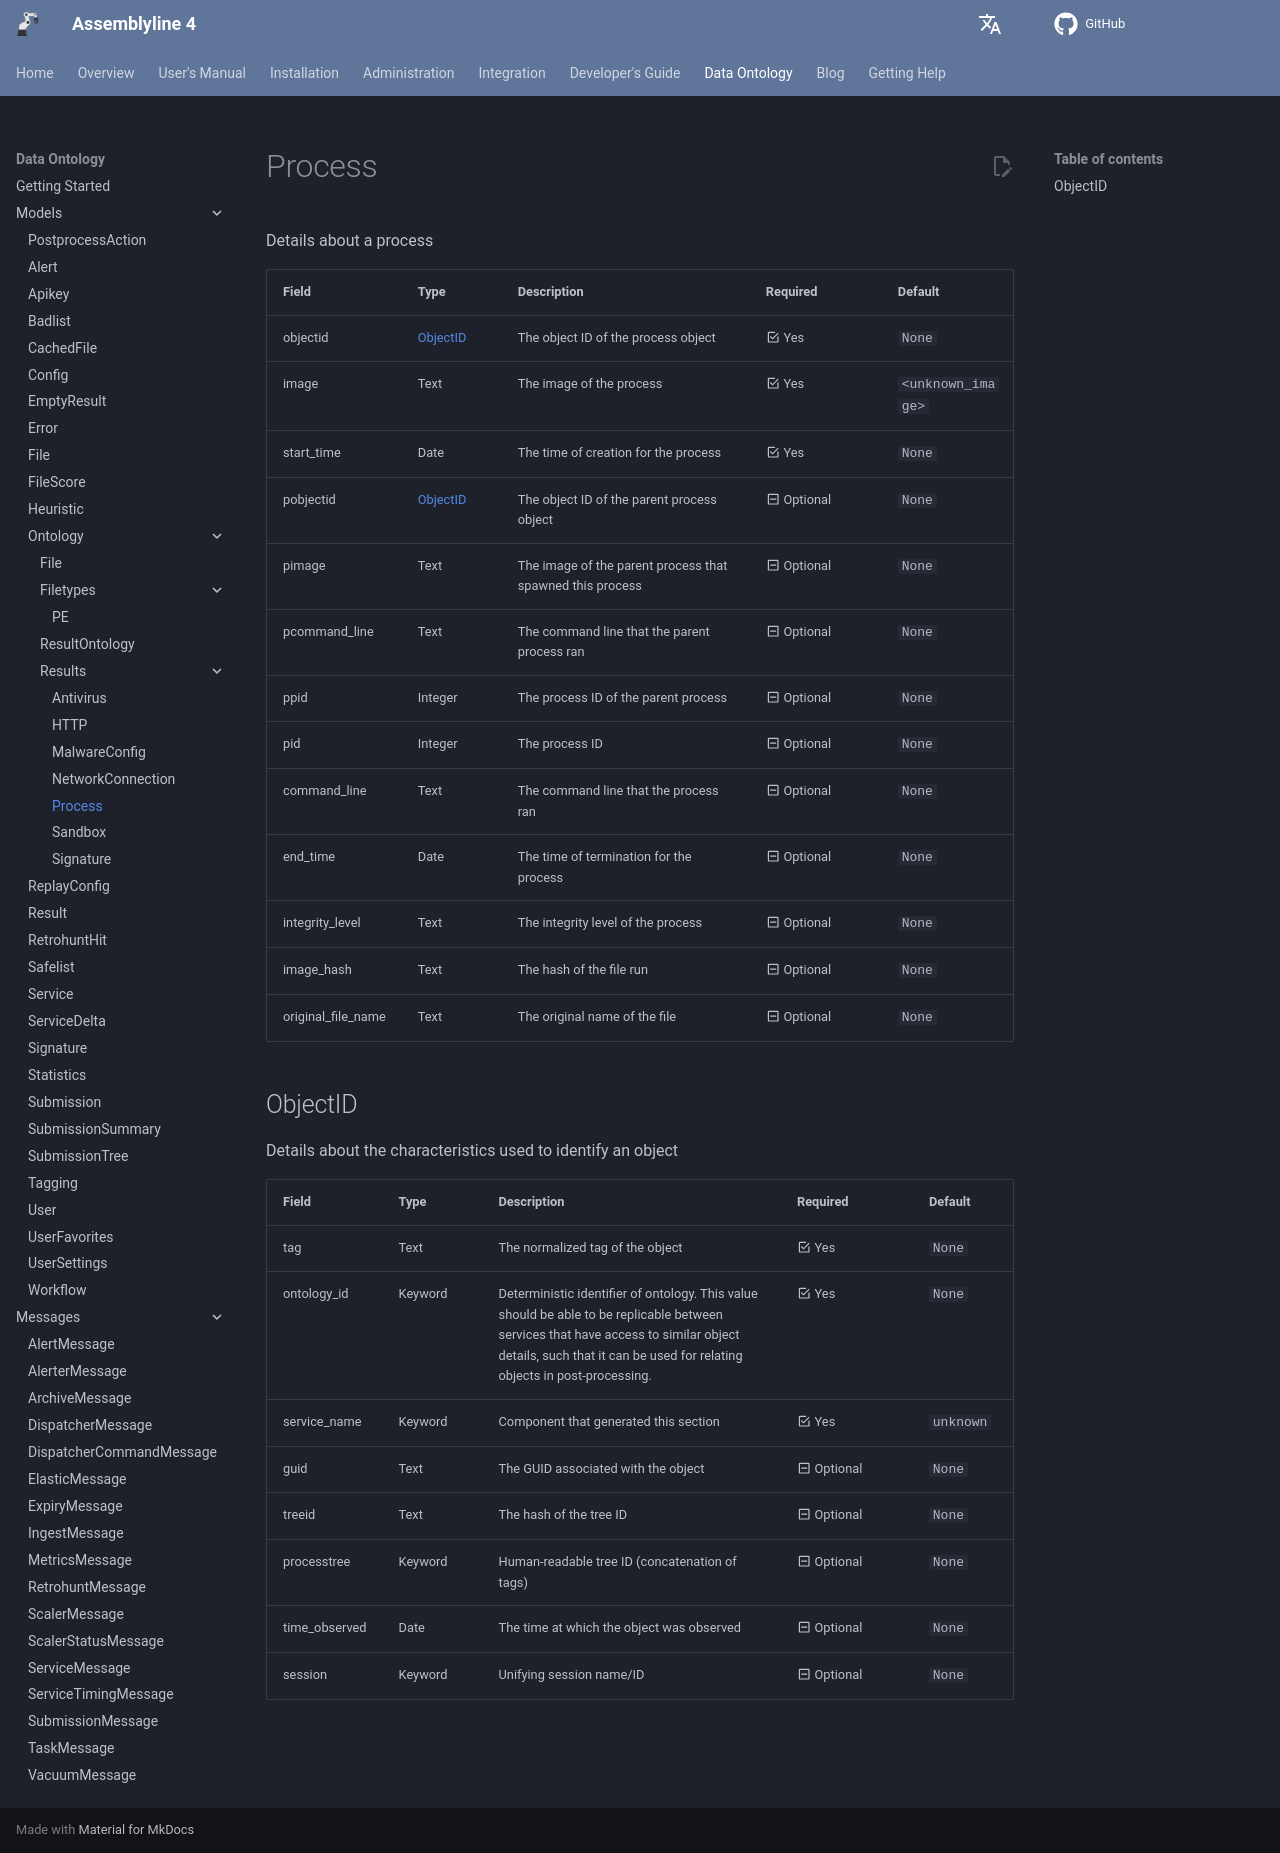

repository: CybercentreCanada/assemblyline4_docs · page: odm/models/ontology/results/process/index.html · generator: mkdocs

[comment]: # (AUTOGENERATED MARKDOWN CONTENT. UPDATES TO ODM DOCUMENTATION SHOULD BE DONE THROUGH ASSEMBLYLINE-BASE REPO!)
# Process
Details about a process

| Field | Type | Description | Required | Default |
| :--- | :--- | :--- | :--- | :--- |
| objectid | [ObjectID](/assemblyline4_docs/odm/models/ontology/results/process/#objectid) | The object ID of the process object | <div style="width:100px">:material-checkbox-marked-outline: Yes</div> | `None` |
| image | Text | The image of the process | <div style="width:100px">:material-checkbox-marked-outline: Yes</div> | `<unknown_image>` |
| start_time | Date | The time of creation for the process | <div style="width:100px">:material-checkbox-marked-outline: Yes</div> | `None` |
| pobjectid | [ObjectID](/assemblyline4_docs/odm/models/ontology/results/process/#objectid) | The object ID of the parent process object | <div style="width:100px">:material-minus-box-outline: Optional</div> | `None` |
| pimage | Text | The image of the parent process that spawned this process | <div style="width:100px">:material-minus-box-outline: Optional</div> | `None` |
| pcommand_line | Text | The command line that the parent process ran | <div style="width:100px">:material-minus-box-outline: Optional</div> | `None` |
| ppid | Integer | The process ID of the parent process | <div style="width:100px">:material-minus-box-outline: Optional</div> | `None` |
| pid | Integer | The process ID | <div style="width:100px">:material-minus-box-outline: Optional</div> | `None` |
| command_line | Text | The command line that the process ran | <div style="width:100px">:material-minus-box-outline: Optional</div> | `None` |
| end_time | Date | The time of termination for the process | <div style="width:100px">:material-minus-box-outline: Optional</div> | `None` |
| integrity_level | Text | The integrity level of the process | <div style="width:100px">:material-minus-box-outline: Optional</div> | `None` |
| image_hash | Text | The hash of the file run | <div style="width:100px">:material-minus-box-outline: Optional</div> | `None` |
| original_file_name | Text | The original name of the file | <div style="width:100px">:material-minus-box-outline: Optional</div> | `None` |


[comment]: # (AUTOGENERATED MARKDOWN CONTENT. UPDATES TO ODM DOCUMENTATION SHOULD BE DONE THROUGH ASSEMBLYLINE-BASE REPO!)
## ObjectID
Details about the characteristics used to identify an object

| Field | Type | Description | Required | Default |
| :--- | :--- | :--- | :--- | :--- |
| tag | Text | The normalized tag of the object | <div style="width:100px">:material-checkbox-marked-outline: Yes</div> | `None` |
| ontology_id | Keyword | Deterministic identifier of ontology. This value should be able to be replicable between services that have access to similar object details, such that it can be used for relating objects in post-processing. | <div style="width:100px">:material-checkbox-marked-outline: Yes</div> | `None` |
| service_name | Keyword | Component that generated this section | <div style="width:100px">:material-checkbox-marked-outline: Yes</div> | `unknown` |
| guid | Text | The GUID associated with the object | <div style="width:100px">:material-minus-box-outline: Optional</div> | `None` |
| treeid | Text | The hash of the tree ID | <div style="width:100px">:material-minus-box-outline: Optional</div> | `None` |
| processtree | Keyword | Human-readable tree ID (concatenation of tags) | <div style="width:100px">:material-minus-box-outline: Optional</div> | `None` |
| time_observed | Date | The time at which the object was observed | <div style="width:100px">:material-minus-box-outline: Optional</div> | `None` |
| session | Keyword | Unifying session name/ID | <div style="width:100px">:material-minus-box-outline: Optional</div> | `None` |
